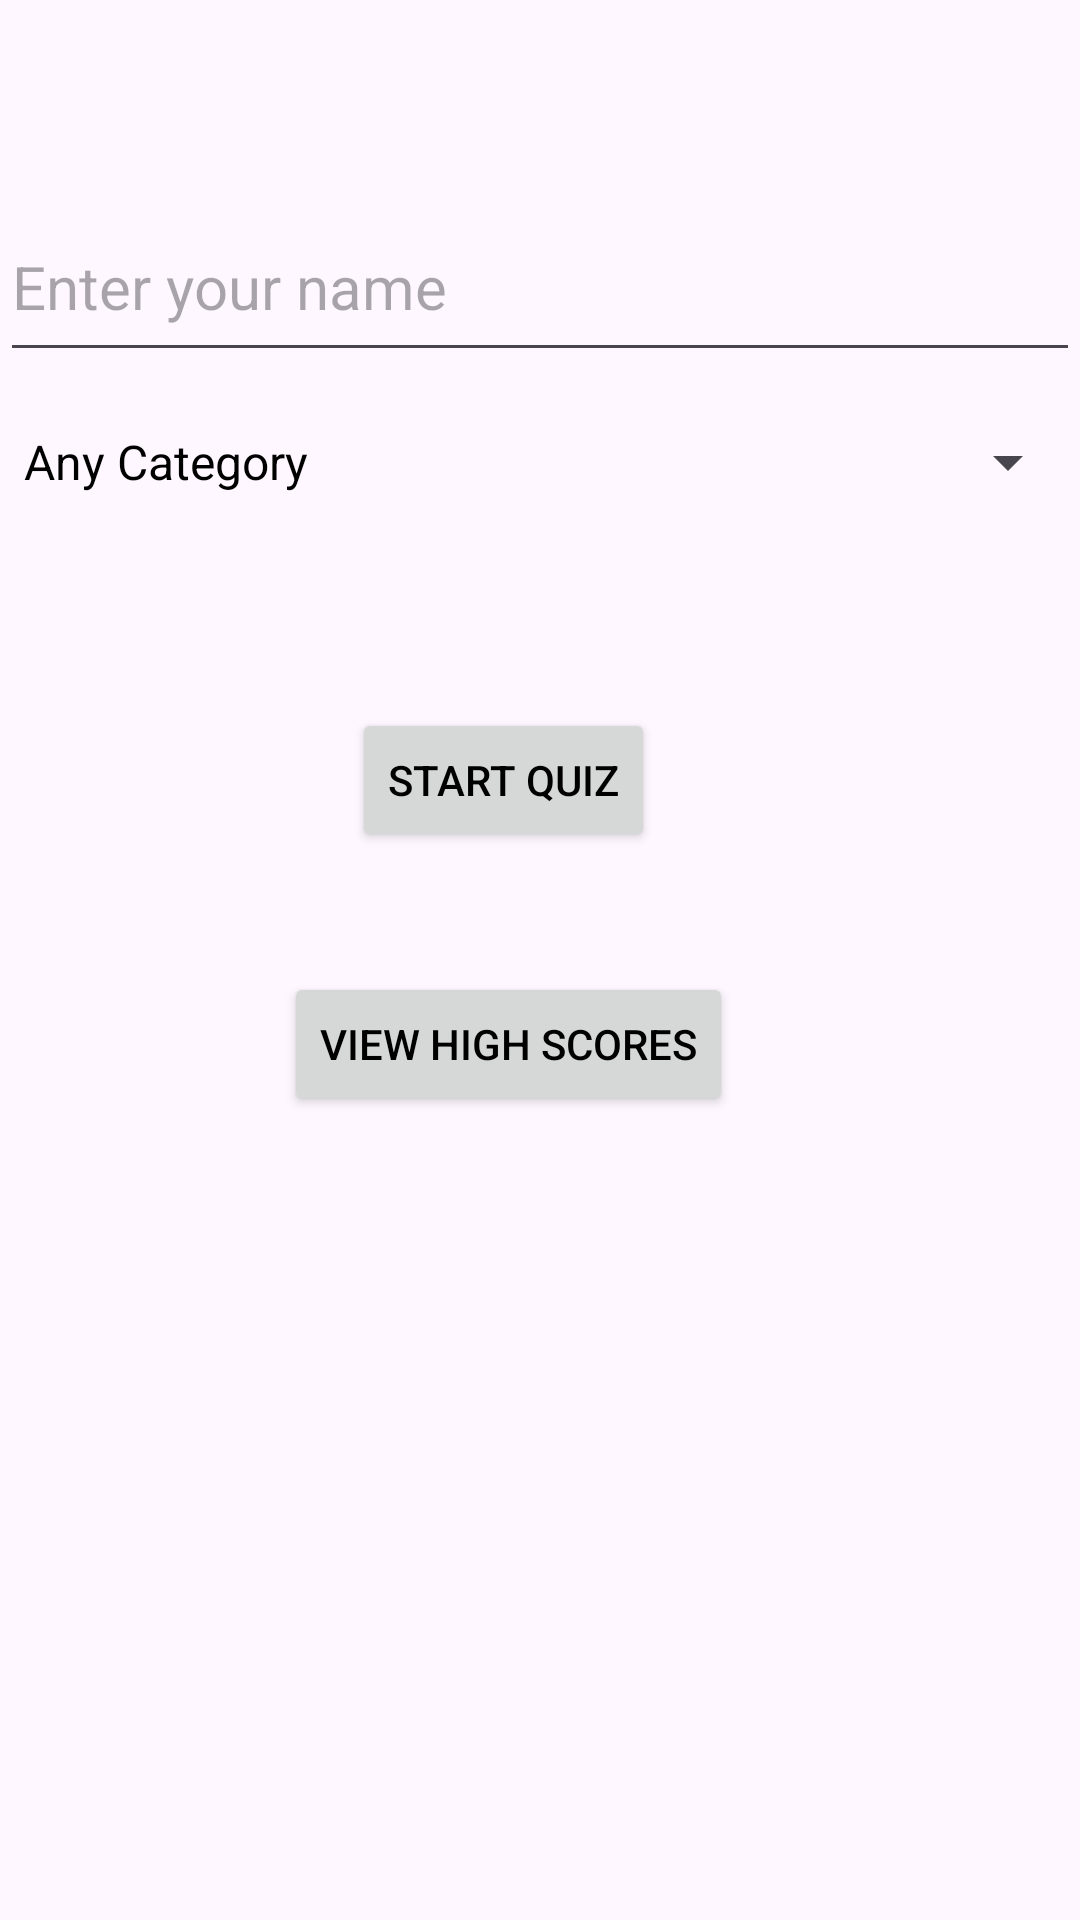

Layout XML and referenced resources for this Android screen:
<!-- AndroidManifest.xml: application theme Theme.Group_Final_Project -->
<!-- res/layout/activity_trivia.xml -->
<?xml version="1.0" encoding="utf-8"?>
<androidx.constraintlayout.widget.ConstraintLayout xmlns:android="http://schemas.android.com/apk/res/android"
    xmlns:app="http://schemas.android.com/apk/res-auto"
    xmlns:tools="http://schemas.android.com/tools"
    android:layout_width="match_parent"
    android:layout_height="match_parent"
    tools:context=".Si_Wang_Trivia.TriviaActivity">

    <androidx.appcompat.widget.Toolbar
        android:id="@+id/myToolbar"
        android:layout_width="match_parent"
        android:layout_height="wrap_content"
        app:layout_constraintEnd_toEndOf="parent"
        app:layout_constraintStart_toStartOf="parent"
        app:layout_constraintTop_toTopOf="parent" />

    <EditText
        android:id="@+id/nameEditText"
        android:layout_width="match_parent"
        android:layout_height="60dp"
        android:hint="@string/name_hint"
        android:inputType="textCapWords"
        android:textSize="20dp"
        app:layout_constraintEnd_toEndOf="parent"
        app:layout_constraintHorizontal_bias="0.0"
        app:layout_constraintStart_toStartOf="parent"
        app:layout_constraintTop_toBottomOf="@+id/myToolbar" />

    <Spinner
        android:id="@+id/topicSpinner"
        android:layout_width="match_parent"
        android:layout_height="60dp"
        android:entries="@array/topic_options"
        android:textSize="22dp"
        app:layout_constraintEnd_toEndOf="parent"
        app:layout_constraintStart_toStartOf="parent"
        app:layout_constraintTop_toBottomOf="@+id/nameEditText"/>

    <Button
        android:id="@+id/startQuizButton"
        android:layout_width="wrap_content"
        android:layout_height="wrap_content"
        android:layout_gravity="center"
        android:layout_marginTop="112dp"
        android:text="@string/star_quiz"
        app:layout_constraintEnd_toEndOf="parent"
        app:layout_constraintHorizontal_bias="0.453"
        app:layout_constraintStart_toStartOf="parent"
        app:layout_constraintTop_toBottomOf="@+id/nameEditText" />

    <Button
        android:id="@+id/viewHighScoresButton"
        android:layout_width="wrap_content"
        android:layout_height="wrap_content"
        android:layout_gravity="center"
        android:layout_marginTop="40dp"
        android:text="@string/high_score"
        app:layout_constraintEnd_toEndOf="parent"
        app:layout_constraintHorizontal_bias="0.45"
        app:layout_constraintStart_toStartOf="parent"
        app:layout_constraintTop_toBottomOf="@+id/startQuizButton" />

    <androidx.recyclerview.widget.RecyclerView
        android:id="@+id/recycleView"
        android:layout_width="256dp"
        android:layout_height="190dp"
        android:layout_marginTop="32dp"
        app:layout_constraintBottom_toBottomOf="parent"
        app:layout_constraintEnd_toEndOf="parent"
        app:layout_constraintHorizontal_bias="0.496"
        app:layout_constraintStart_toStartOf="parent"
        app:layout_constraintTop_toBottomOf="@+id/viewHighScoresButton"
        app:layout_constraintVertical_bias="0.268" />

</androidx.constraintlayout.widget.ConstraintLayout>
<!-- resources referenced by this layout -->
<resources>
  <string-array name="topic_options">
          <item>Any Category</item>
          <item>General Knowledge</item>
          <item>Entertainment: Video Games</item>
          <item>Science: Computers</item>
          <item>Sports</item>
          <item>Geography</item>
          <item>History</item>
          <item>Politics</item>
          <item>Vehicles</item>
          <item>Animals</item>
      </string-array>
  <string name="high_score">View High Scores</string>
  <string name="name_hint">Enter your name</string>
  <string name="star_quiz">Start Quiz</string>
  <style name="Theme.Group_Final_Project" parent="Base.Theme.Group_Final_Project" />
  <style name="Base.Theme.Group_Final_Project" parent="Theme.Material3.DayNight.NoActionBar">
          
          
          <item name="colorPrimary">#3D8E64</item>
          <item name="colorSecondary">@color/my_secondary</item>
          <item name="android:statusBarColor">@color/my_statusbar</item>
          <item name="android:textColor">@color/my_text</item>
  
          <item name="windowActionBar">false</item>
          <item name="windowNoTitle">true</item>
      </style>
  <color name="my_secondary">#2687D5</color>
  <color name="my_statusbar">#A089C8</color>
  <color name="my_text">#FF000000</color>
</resources>
